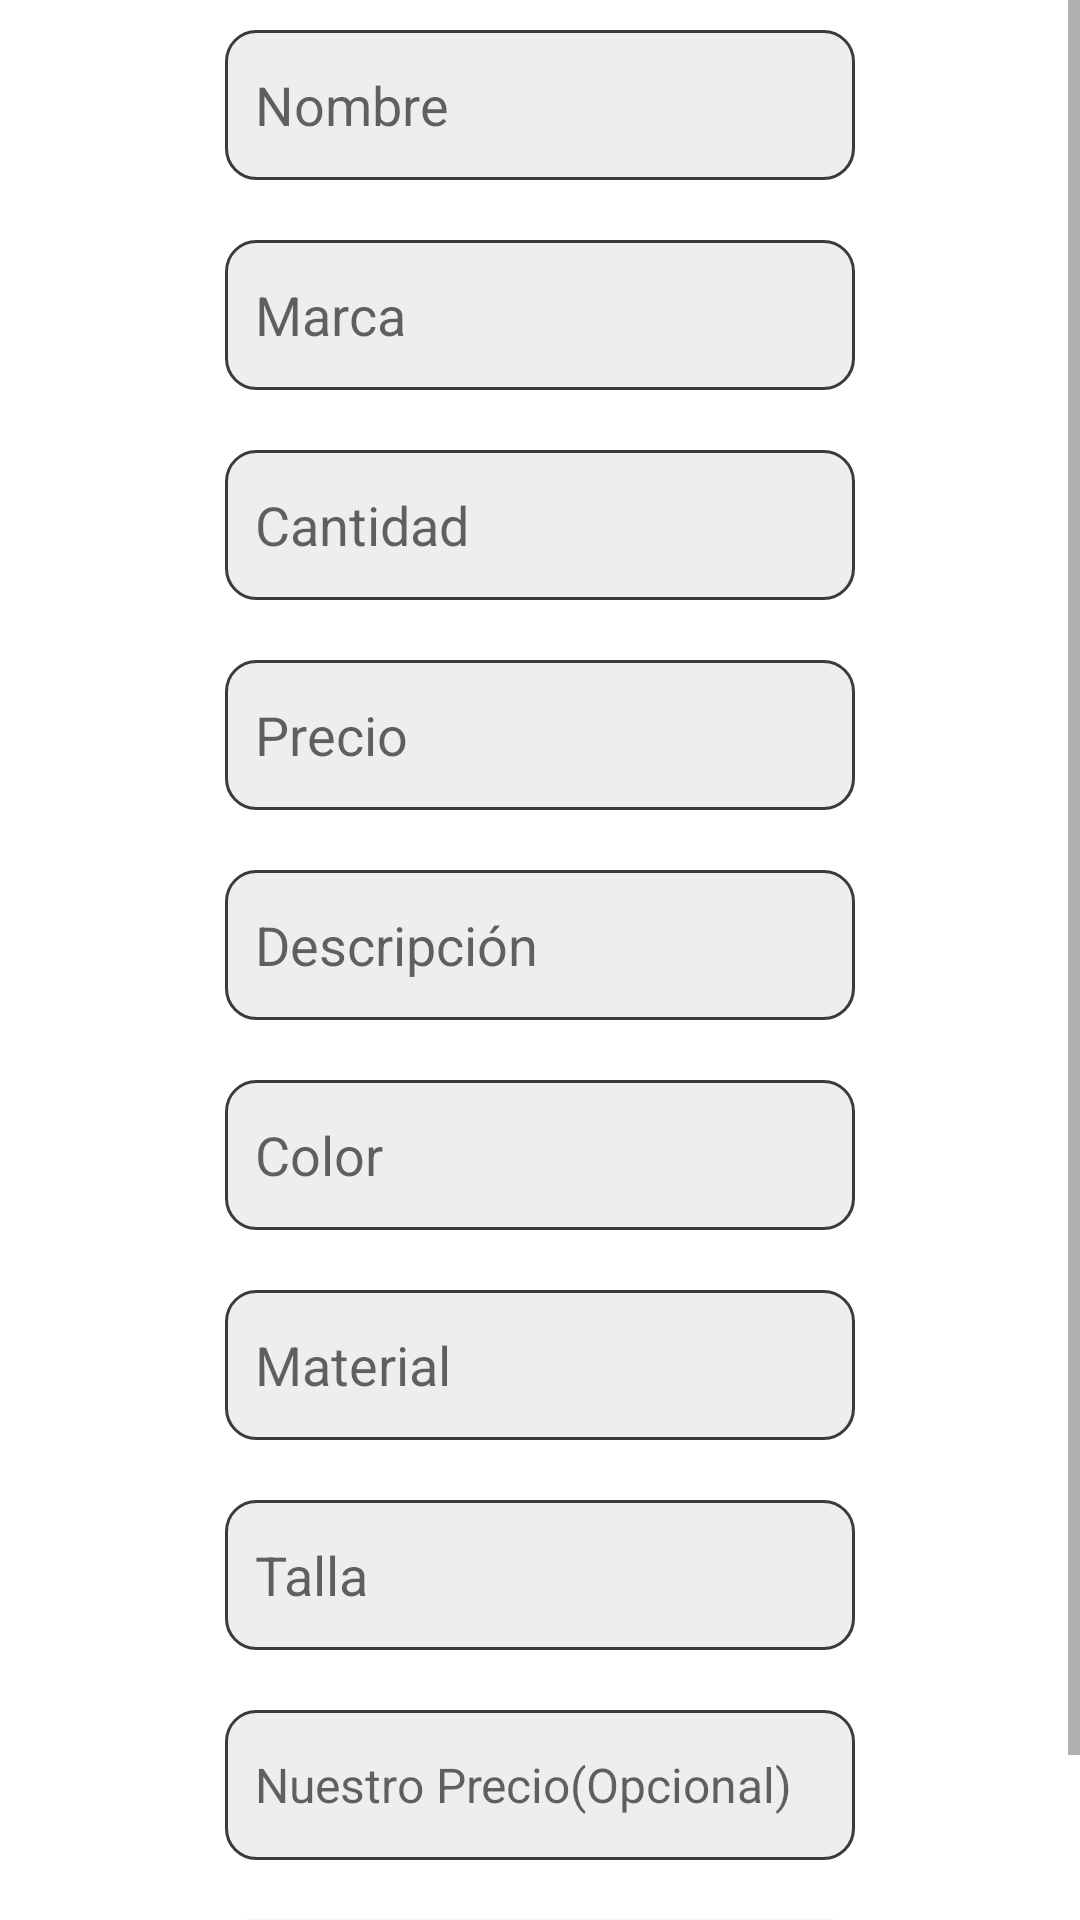

This screen was rendered from an Android layout file. Write that file and the resources it references.
<!-- AndroidManifest.xml: application theme Theme.Proyecto -->
<!-- res/layout/activity_edit_product.xml -->
<?xml version="1.0" encoding="utf-8"?>
<androidx.constraintlayout.widget.ConstraintLayout xmlns:android="http://schemas.android.com/apk/res/android"
    xmlns:app="http://schemas.android.com/apk/res-auto"
    xmlns:tools="http://schemas.android.com/tools"
    android:layout_width="match_parent"
    android:layout_height="match_parent"
    tools:context=".EditProductActivity">

    <ScrollView
        android:layout_width="0dp"
        android:layout_height="0dp"
        android:fillViewport="true"
        app:layout_constraintBottom_toBottomOf="parent"
        app:layout_constraintEnd_toEndOf="parent"
        app:layout_constraintStart_toStartOf="parent"
        app:layout_constraintTop_toTopOf="parent">

        <LinearLayout
            android:id="@+id/edit_product"
            android:layout_width="wrap_content"
            android:layout_height="wrap_content"
            android:layout_gravity="center_horizontal"
            android:orientation="vertical">

            <EditText
                android:id="@+id/edit_product_name"
                android:layout_width="match_parent"
                android:layout_height="50dp"
                android:layout_margin="10dp"
                android:background="@drawable/style_border"
                android:ems="10"
                android:hint="@string/create_product_name_hint"
                android:inputType="text" />

            <EditText
                android:id="@+id/edit_product_brand"
                android:layout_width="match_parent"
                android:layout_height="50dp"
                android:layout_margin="10dp"
                android:background="@drawable/style_border"
                android:ems="10"
                android:hint="@string/product_brand_hint"
                android:inputType="text" />

            <EditText
                android:id="@+id/edit_product_quantity"
                android:layout_width="match_parent"
                android:layout_height="50dp"
                android:layout_margin="10dp"
                android:background="@drawable/style_border"
                android:ems="10"
                android:hint="@string/product_quantity_hint"
                android:inputType="text" />

            <EditText
                android:id="@+id/edit_product_price"
                android:layout_width="match_parent"
                android:layout_height="50dp"
                android:layout_margin="10dp"
                android:background="@drawable/style_border"
                android:ems="10"
                android:hint="@string/product_price_hint"
                android:inputType="text" />

            <EditText
                android:id="@+id/edit_product_description"
                android:layout_width="match_parent"
                android:layout_height="50dp"
                android:layout_margin="10dp"
                android:background="@drawable/style_border"
                android:ems="10"
                android:hint="@string/product_description_hint"
                android:inputType="text" />

            <EditText
                android:id="@+id/edit_product_color"
                android:layout_width="match_parent"
                android:layout_height="50dp"
                android:layout_margin="10dp"
                android:background="@drawable/style_border"
                android:ems="10"
                android:hint="@string/product_color_hint"
                android:inputType="text" />

            <EditText
                android:id="@+id/edit_product_material"
                android:layout_width="match_parent"
                android:layout_height="50dp"
                android:layout_margin="10dp"
                android:background="@drawable/style_border"
                android:ems="10"
                android:hint="@string/product_material_hint"
                android:inputType="text" />

            <EditText
                android:id="@+id/edit_product_size"
                android:layout_width="match_parent"
                android:layout_height="50dp"
                android:layout_margin="10dp"
                android:background="@drawable/style_border"
                android:ems="10"
                android:hint="@string/product_size_hint"
                android:inputType="text" />

            <EditText
                android:id="@+id/edit_product_our_price"
                android:layout_width="match_parent"
                android:layout_height="50dp"
                android:layout_margin="10dp"
                android:background="@drawable/style_border"
                android:ems="10"
                android:hint="@string/product_our_price_hint"
                android:inputType="text"
                android:textSize="16sp" />

            <Button
                android:id="@+id/edit_product_save_changes"
                android:layout_width="match_parent"
                android:layout_height="50dp"
                android:layout_margin="10dp"
                android:background="@drawable/style_border"
                android:text="@string/edit_product_save" />

        </LinearLayout>

    </ScrollView>

</androidx.constraintlayout.widget.ConstraintLayout>
<!-- resources referenced by this layout -->
<resources>
  <!-- drawable style_border (drawable) -->
  <?xml version="1.0" encoding="utf-8"?>
  <shape xmlns:android="http://schemas.android.com/apk/res/android"
      android:shape="rectangle">
      <stroke
          android:width="1sp"
          android:color="#3B3B3B" />
  
      <solid android:color="#EEEEEE" />
  
  
      <padding
          android:bottom="10sp"
          android:left="10sp"
          android:right="10sp"
          android:top="10sp"/>
      <corners android:radius="10dp"/>
  </shape>
  <string name="create_product_name_hint">Nombre</string>
  <string name="edit_product_save">Guardar</string>
  <string name="product_brand_hint">Marca</string>
  <string name="product_color_hint">Color</string>
  <string name="product_description_hint">Descripción</string>
  <string name="product_material_hint">Material</string>
  <string name="product_our_price_hint">Nuestro Precio(Opcional)</string>
  <string name="product_price_hint">Precio</string>
  <string name="product_quantity_hint">Cantidad</string>
  <string name="product_size_hint">Talla</string>
  <style name="Theme.Proyecto" parent="Theme.MaterialComponents.DayNight.DarkActionBar">
          
          <item name="colorPrimary">@color/orange_900</item>
          <item name="colorPrimaryVariant">@color/purple_700</item>
          <item name="colorOnPrimary">@color/white</item>
          
          <item name="colorSecondary">@color/teal_200</item>
          <item name="colorSecondaryVariant">@color/teal_700</item>
          <item name="colorOnSecondary">@color/black</item>
          
          <item name="android:statusBarColor">?attr/colorPrimaryVariant</item>
          
      </style>
  <color name="orange_900">#FFE65100</color>
  <color name="purple_700">#FF3700B3</color>
  <color name="white">#FFFFFFFF</color>
  <color name="teal_200">#FF03DAC5</color>
  <color name="teal_700">#FF018786</color>
  <color name="black">#FF000000</color>
</resources>
